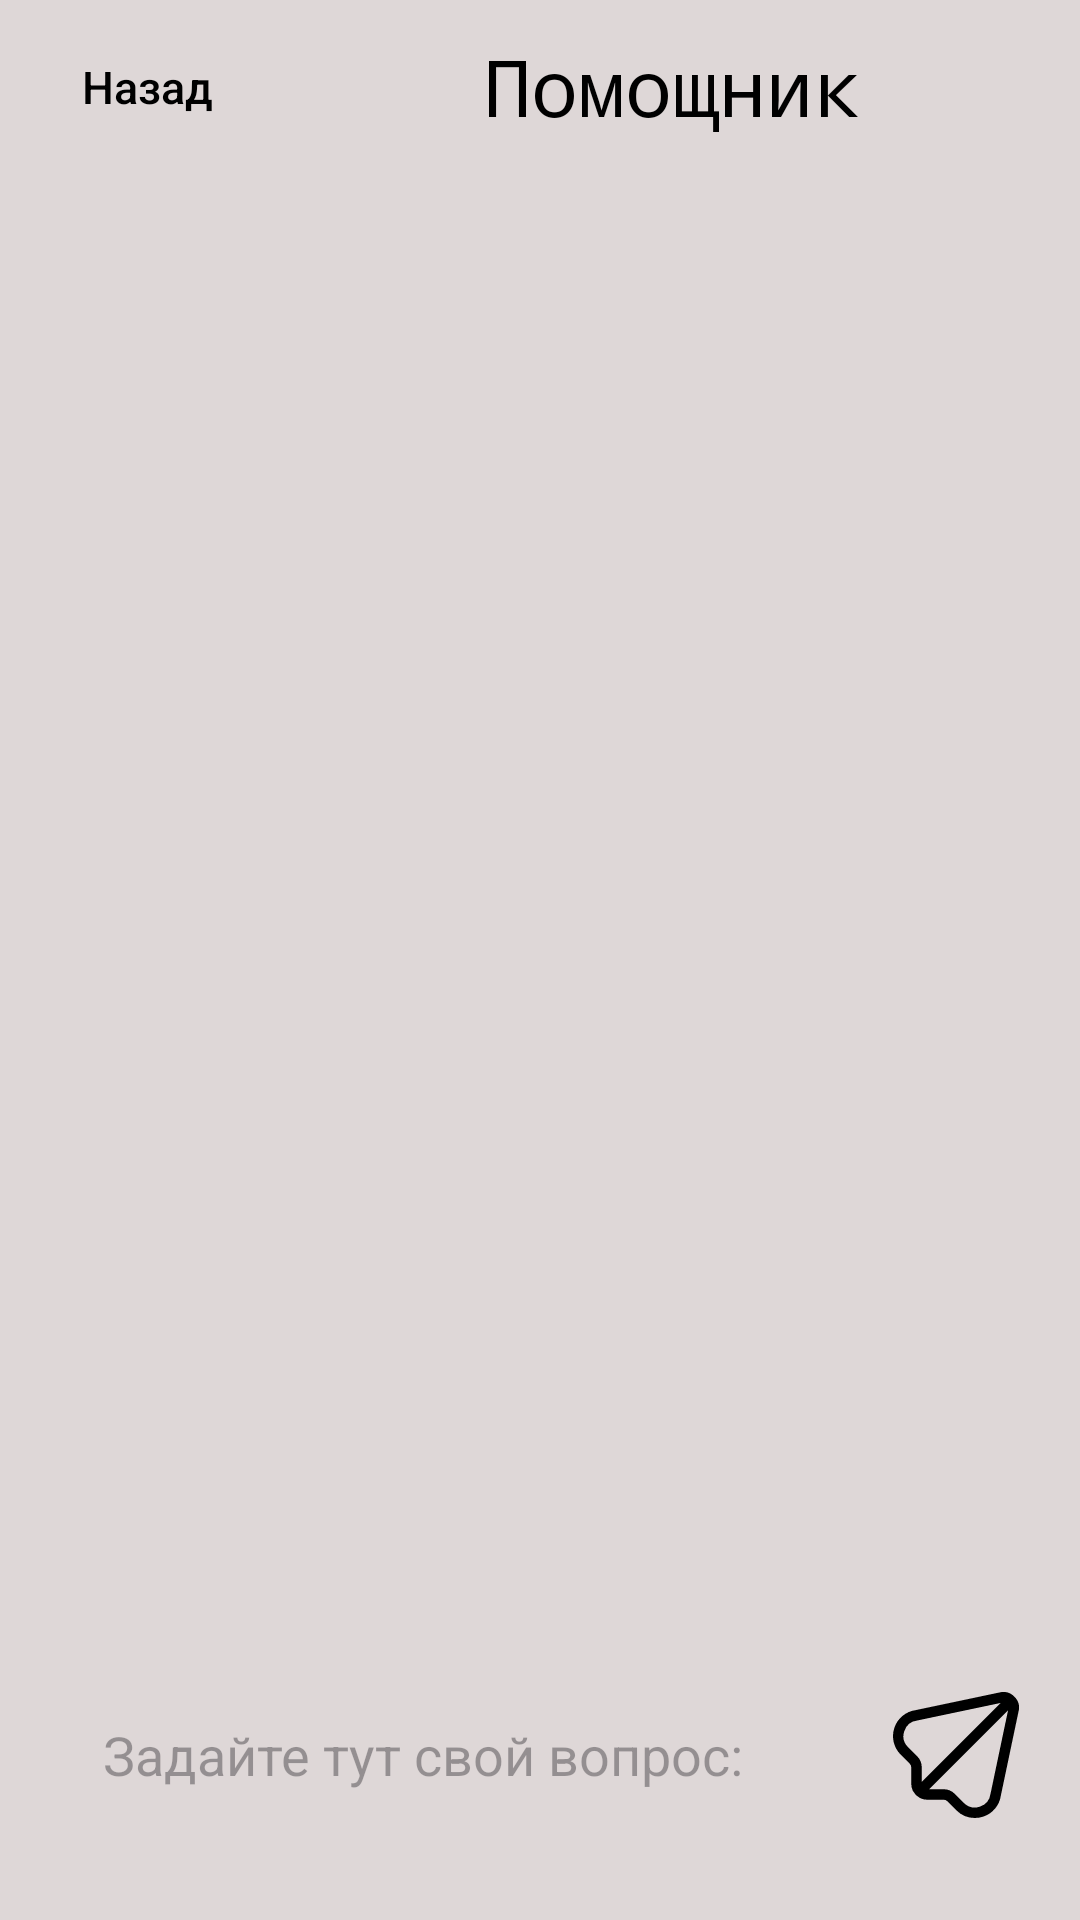

This screen was rendered from an Android layout file. Write that file and the resources it references.
<!-- AndroidManifest.xml: application theme Theme.MyApplication -->
<!-- res/layout/activity_assistant.xml -->
<?xml version="1.0" encoding="utf-8"?>
<RelativeLayout
    xmlns:android="http://schemas.android.com/apk/res/android"
    android:layout_width="match_parent"
    android:layout_height="match_parent"
    android:background="@color/maincolor"
    android:fitsSystemWindows="true">

    <LinearLayout
        android:id="@+id/backButtonLayout"
        android:layout_width="match_parent"
        android:layout_height="wrap_content"
        android:layout_alignParentTop="true"
        android:layout_marginStart="5dp"
        android:layout_marginTop="5dp"
        android:layout_marginEnd="5dp"
        android:layout_marginBottom="5dp"
        android:orientation="horizontal">

        <androidx.appcompat.widget.AppCompatButton
            android:id="@+id/back_button_assistant"
            android:layout_width="wrap_content"
            android:layout_height="48dp"
            android:layout_gravity="center"
            android:layout_marginEnd="5dp"
            android:background="@drawable/other_button"
            android:text="@string/buttonBack"
            android:textColor="@color/black"
            android:textSize="15sp"
            android:textAllCaps="false" />

        <TextView
            android:layout_width="0dp"
            android:layout_height="48dp"
            android:layout_marginStart="0dp"
            android:layout_marginEnd="5dp"
            android:layout_weight="1"
            android:background="@drawable/other_button"
            android:fontFamily="monospace"
            android:gravity="center"
            android:text="@string/assistant"
            android:textAlignment="center"
            android:textColor="@color/black"
            android:textSize="26sp" />

    </LinearLayout>

    <androidx.core.widget.NestedScrollView
        android:layout_width="match_parent"
        android:layout_height="wrap_content"
        android:layout_below="@id/backButtonLayout"
        android:layout_above="@+id/editButtonLayout"
        android:background="@color/secondMainColor">

        <androidx.recyclerview.widget.RecyclerView
            android:id="@+id/recyclerView"
            android:layout_width="match_parent"
            android:layout_height="match_parent"
            android:layout_above="@+id/editAssistent"
            android:padding="8dp"
            android:clipToPadding="false" />

    </androidx.core.widget.NestedScrollView>

    <LinearLayout
        android:id="@+id/editButtonLayout"
        android:layout_width="match_parent"
        android:layout_height="wrap_content"
        android:orientation="horizontal"
        android:layout_alignParentBottom="true"
        android:layout_marginTop="10dp"
        android:layout_marginBottom="25dp">

        <EditText
            android:id="@+id/editAssistent"
            android:layout_width="200dp"
            android:layout_height="60dp"
            android:layout_weight="1"
            android:layout_marginStart="10dp"
            android:layout_marginEnd="15dp"
            android:hint="Задайте тут свой вопрос:"
            android:textAlignment="center"
            android:background="@drawable/other_button" />

        <ImageButton
            android:id="@+id/buttonAssistent"
            android:layout_width="0dp"
            android:layout_height="60dp"
            android:layout_gravity="center"
            android:layout_weight="1"
            android:layout_marginEnd="10dp"
            android:src="@drawable/send"
            android:background="@drawable/for_button_send"/>
    </LinearLayout>
</RelativeLayout>
<!-- resources referenced by this layout -->
<resources>
  <color name="black">#FF000000</color>
  <color name="maincolor">#DED7D7</color>
  <!-- drawable for_button_send (drawable) -->
  <?xml version="1.0" encoding="utf-8"?>
  <shape xmlns:android="http://schemas.android.com/apk/res/android">
      <corners android:radius="25dp" />
      <solid android:color="@color/secondMainColor" />
  </shape>
  <!-- drawable other_button (drawable) -->
  <?xml version="1.0" encoding="utf-8"?>
  <shape xmlns:android="http://schemas.android.com/apk/res/android" >
      <solid android:color="@color/secondMainColor" />
      <corners android:radius="40dp" />
  </shape>
  <!-- drawable send (drawable) -->
  <vector xmlns:android="http://schemas.android.com/apk/res/android"
      android:width="42dp"
      android:height="42dp"
      android:viewportWidth="24"
      android:viewportHeight="24">
    <path
        android:fillColor="#FF000000"
        android:pathData="M23.119,0.882a2.966,2.966 0,0 0,-2.8 -0.8l-16,3.37a4.995,4.995 0,0 0,-2.853 8.481L3.184,13.65a1,1 0,0 1,0.293 0.708v3.168a2.965,2.965 0,0 0,0.3 1.285l-0.008,0.007 0.026,0.026A3,3 0,0 0,5.157 20.2l0.026,0.026 0.007,-0.008a2.965,2.965 0,0 0,1.285 0.3L9.643,20.518a1,1 0,0 1,0.707 0.292l1.717,1.717A4.963,4.963 0,0 0,15.587 24a5.049,5.049 0,0 0,1.605 -0.264,4.933 4.933,0 0,0 3.344,-3.986L23.911,3.715A2.975,2.975 0,0 0,23.119 0.882ZM4.6,12.238 L2.881,10.521a2.94,2.94 0,0 1,-0.722 -3.074,2.978 2.978,0 0,1 2.5,-2.026L20.5,2.086 5.475,17.113L5.475,14.358A2.978,2.978 0,0 0,4.6 12.238ZM18.571,19.408a3,3 0,0 1,-5.089 1.712L11.762,19.4a2.978,2.978 0,0 0,-2.119 -0.878L6.888,18.522L21.915,3.5Z"/>
  </vector>
  <string name="assistant">Помощник</string>
  <string name="buttonBack">Назад</string>
  <style name="Theme.MyApplication" parent="Base.Theme.MyApplication" />
  <style name="Base.Theme.MyApplication" parent="Theme.Material3.DayNight.NoActionBar">
          <item name="windowNoTitle">true</item>
          <item name="android:windowFullscreen">true</item>
      </style>
</resources>
